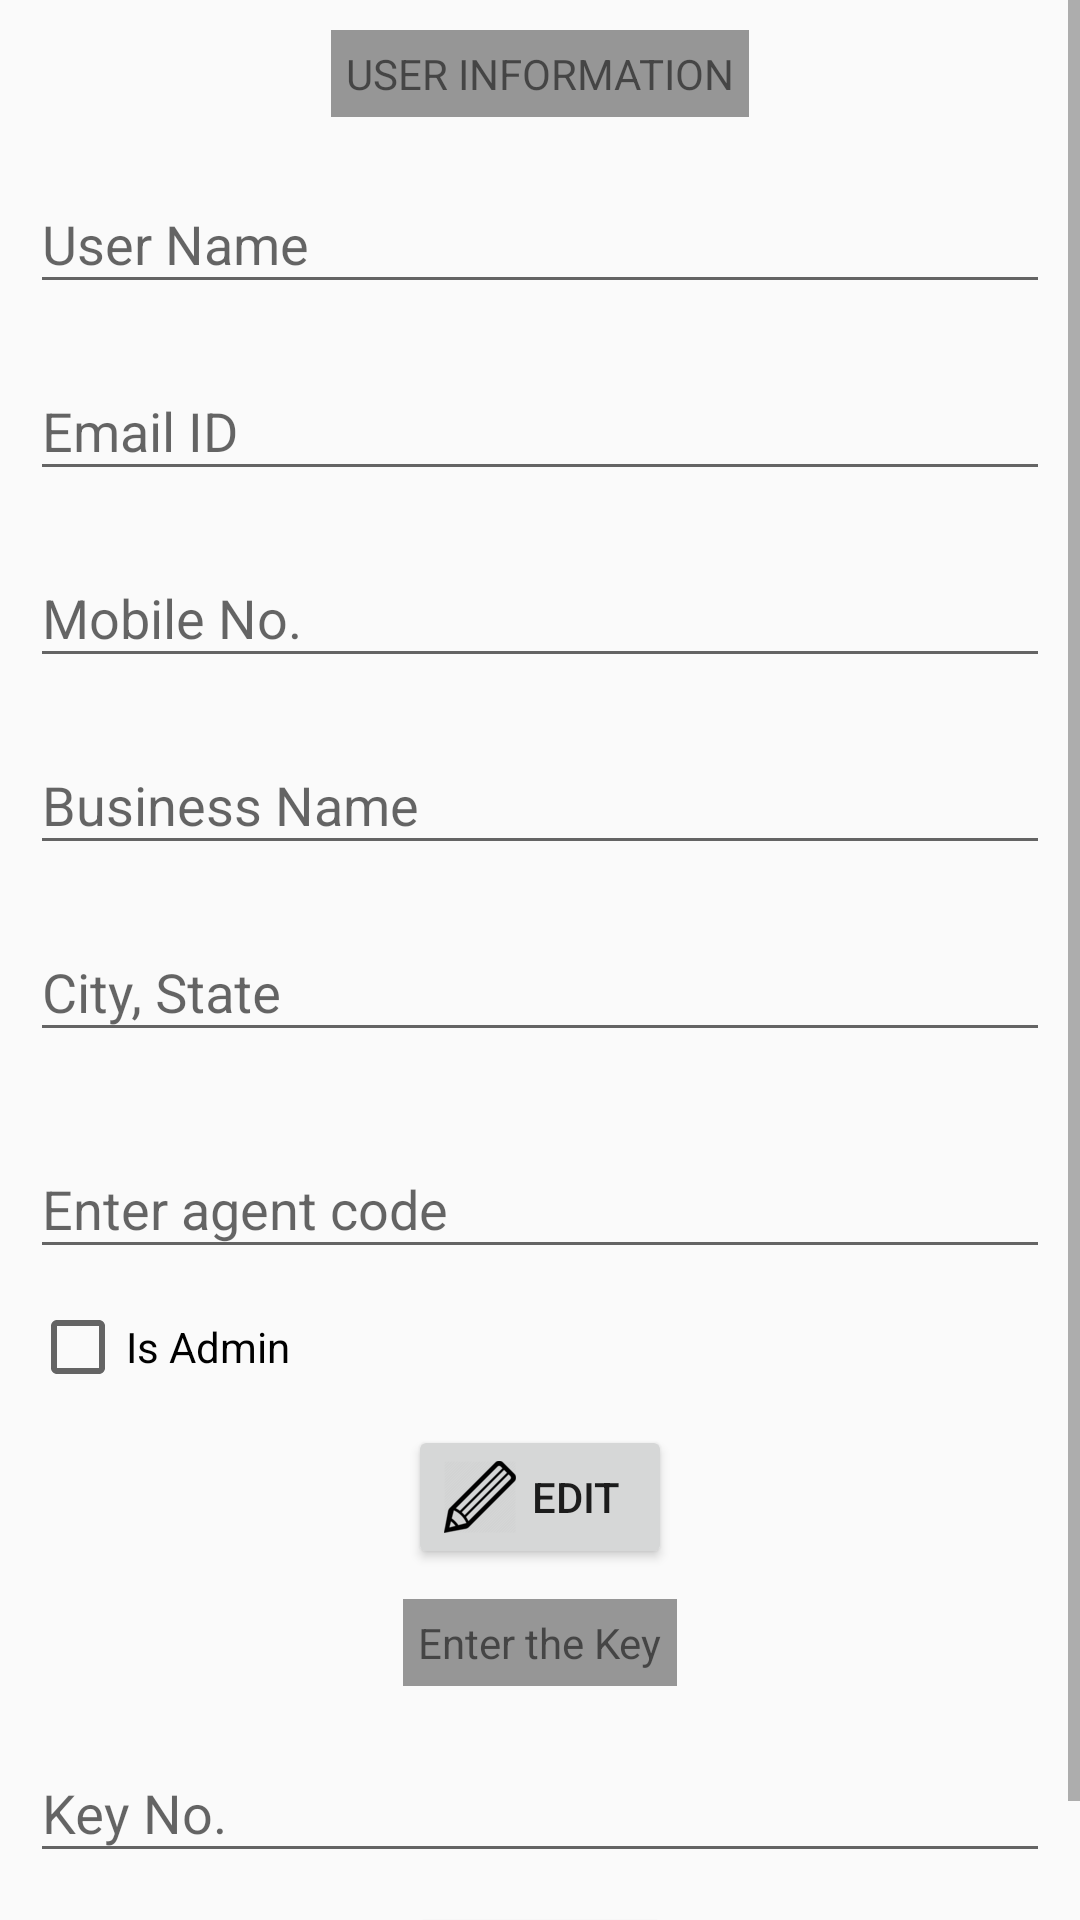

Produce the Android XML layout that renders to this screen, including the resource entries it uses.
<!-- AndroidManifest.xml: application theme AppTheme -->
<!-- res/layout/fragment_user_info.xml -->
<?xml version="1.0" encoding="utf-8"?>
<ScrollView xmlns:android="http://schemas.android.com/apk/res/android"
    xmlns:tools="http://schemas.android.com/tools"
    android:layout_width="match_parent"
    android:layout_height="match_parent"
    tools:context=".UserInfoFragment">

    <LinearLayout
        android:layout_width="match_parent"
        android:layout_height="wrap_content"
        android:orientation="vertical"
        android:paddingLeft="@dimen/ten_dp"
        android:paddingRight="@dimen/ten_dp">

        <TextView
            android:layout_width="wrap_content"
            android:layout_height="wrap_content"
            android:layout_gravity="center_horizontal"
            android:layout_marginTop="@dimen/ten_dp"
            android:background="@color/black_overlay"
            android:padding="@dimen/five_dp"
            android:text="@string/info_title" />

        <com.google.android.material.textfield.TextInputLayout
            android:id="@+id/tt_edt_uname"
            android:layout_width="match_parent"
            android:layout_height="wrap_content"
            android:layout_marginTop="@dimen/ten_dp"
            android:hint="@string/hint_uname">

            <EditText
                android:id="@+id/edt_uname"
                android:layout_width="match_parent"
                android:layout_height="wrap_content"
                android:imeOptions="actionNext"
                android:inputType="text" />

        </com.google.android.material.textfield.TextInputLayout>

        <com.google.android.material.textfield.TextInputLayout
            android:id="@+id/tt_edt_email"
            android:layout_width="match_parent"
            android:layout_height="wrap_content"
            android:layout_marginTop="@dimen/ten_dp"
            android:hint="@string/hint_email">

            <EditText
                android:id="@+id/edt_email"
                android:layout_width="match_parent"
                android:layout_height="wrap_content"
                android:imeOptions="actionNext"
                android:inputType="textEmailAddress" />

        </com.google.android.material.textfield.TextInputLayout>

        <com.google.android.material.textfield.TextInputLayout
            android:id="@+id/tt_edt_mobile"
            android:layout_width="match_parent"
            android:layout_height="wrap_content"
            android:layout_marginTop="@dimen/ten_dp"
            android:hint="@string/hint_mobile">

            <EditText
                android:id="@+id/edt_mobile"
                android:layout_width="match_parent"
                android:layout_height="wrap_content"
                android:imeOptions="actionNext"
                android:inputType="phone"
                android:maxLength="10" />

        </com.google.android.material.textfield.TextInputLayout>

        <com.google.android.material.textfield.TextInputLayout
            android:id="@+id/tt_edt_bname"
            android:layout_width="match_parent"
            android:layout_height="wrap_content"
            android:layout_marginTop="@dimen/ten_dp"
            android:hint="@string/hint_bname">

            <EditText
                android:id="@+id/edt_bname"
                android:layout_width="match_parent"
                android:layout_height="wrap_content"
                android:imeOptions="actionNext"
                android:inputType="textCapWords" />

        </com.google.android.material.textfield.TextInputLayout>

        <com.google.android.material.textfield.TextInputLayout
            android:id="@+id/tt_edt_city"
            android:layout_width="match_parent"
            android:layout_height="wrap_content"
            android:layout_marginTop="@dimen/ten_dp"
            android:hint="@string/hint_city">

            <EditText
                android:id="@+id/edt_city"
                android:layout_width="match_parent"
                android:layout_height="wrap_content"
                android:imeOptions="actionDone"
                android:inputType="textCapWords" />

        </com.google.android.material.textfield.TextInputLayout>

        <com.google.android.material.textfield.TextInputLayout
            android:id="@+id/tt_edt_agent_code"
            android:layout_width="match_parent"
            android:layout_height="wrap_content"
            android:layout_marginTop="@dimen/twenty_dp"
            android:hint="@string/hint_agent_code">

            <EditText
                android:id="@+id/edt_agent_code"
                android:layout_width="match_parent"
                android:layout_height="wrap_content"
                android:imeOptions="actionDone"
                android:inputType="number"
                android:maxLength="10" />

        </com.google.android.material.textfield.TextInputLayout>

        <androidx.appcompat.widget.AppCompatCheckBox
            android:id="@+id/admin_check"
            android:layout_marginTop="@dimen/ten_dp"
            android:layout_width="match_parent"
            android:text="@string/hint_is_admin"
            android:layout_height="wrap_content"/>

        <com.google.android.material.textfield.TextInputLayout
            android:id="@+id/tt_edt_admin_code"
            android:layout_width="match_parent"
            android:layout_height="wrap_content"
            android:visibility="gone"
            android:layout_marginTop="@dimen/ten_dp"
            android:hint="@string/hint_admin_code">

            <EditText
                android:id="@+id/edt_admin_code"
                android:layout_width="match_parent"
                android:layout_height="wrap_content"
                android:imeOptions="actionDone"
                android:inputType="textCapWords" />

        </com.google.android.material.textfield.TextInputLayout>

        <Button
            android:id="@+id/btn_edit"
            android:layout_width="wrap_content"
            android:layout_height="wrap_content"
            android:layout_gravity="center_horizontal"
            android:layout_marginTop="@dimen/ten_dp"
            android:drawableStart="@mipmap/ic_edit"
            android:drawableLeft="@mipmap/ic_edit"
            android:text="@string/btn_edit" />

        <TextView
            android:layout_width="wrap_content"
            android:layout_height="wrap_content"
            android:layout_gravity="center_horizontal"
            android:layout_marginTop="@dimen/ten_dp"
            android:background="@color/black_overlay"
            android:padding="@dimen/five_dp"
            android:text="@string/btn_key" />

        <com.google.android.material.textfield.TextInputLayout
            android:id="@+id/tt_edt_key"
            android:layout_width="match_parent"
            android:layout_height="wrap_content"
            android:layout_marginTop="@dimen/ten_dp"
            android:hint="@string/hint_key">

            <EditText
                android:id="@+id/edt_key"
                android:layout_width="match_parent"
                android:layout_height="wrap_content"
                android:imeOptions="actionDone"
                android:inputType="text" />

        </com.google.android.material.textfield.TextInputLayout>

        <Button
            android:id="@+id/btn_register"
            android:layout_width="wrap_content"
            android:layout_height="wrap_content"
            android:layout_gravity="center_horizontal"
            android:layout_marginTop="@dimen/ten_dp"
            android:text="@string/btn_register" />

    </LinearLayout>

</ScrollView>
<!-- resources referenced by this layout -->
<resources>
  <color name="black_overlay">#66000000</color>
  <dimen name="five_dp">5dp</dimen>
  <dimen name="ten_dp">10dp</dimen>
  <dimen name="twenty_dp">20dp</dimen>
  <!-- mipmap ic_edit: png bitmap (mipmap-hdpi, 1552 bytes) -->
  <string name="btn_edit">Edit</string>
  <string name="btn_key">Enter the Key</string>
  <string name="btn_register">Register</string>
  <string name="hint_admin_code">Admin code</string>
  <string name="hint_agent_code">Enter agent code</string>
  <string name="hint_bname">Business Name</string>
  <string name="hint_city">City, State</string>
  <string name="hint_email">Email ID</string>
  <string name="hint_is_admin">Is Admin</string>
  <string name="hint_key">Key No.</string>
  <string name="hint_mobile">Mobile No.</string>
  <string name="hint_uname">User Name</string>
  <string name="info_title">USER INFORMATION</string>
  <style name="AppTheme" parent="Theme.AppCompat.Light.DarkActionBar">
          
          <item name="colorPrimary">@color/colorPrimary</item>
          <item name="colorPrimaryDark">@color/colorPrimaryDark</item>
          <item name="colorAccent">@color/colorAccent</item>
      </style>
  <color name="colorPrimary">#008577</color>
  <color name="colorPrimaryDark">#00574B</color>
  <color name="colorAccent">#D81B60</color>
</resources>
